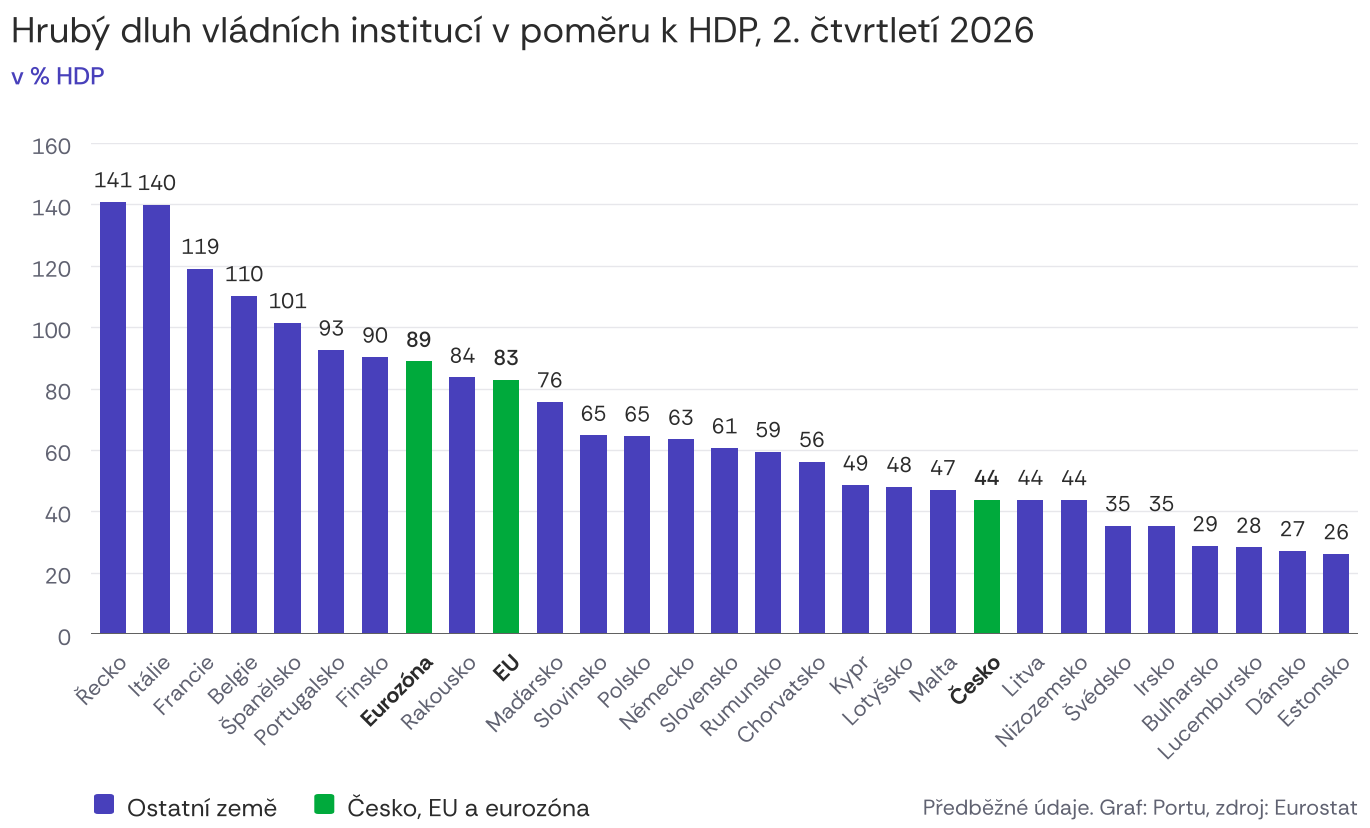

Values plotted in this chart, from the file beside it:
kod, zeme, zeme_sk, dluh_pct_hdp_2026q2
EL, Řecko, Grécko, 140.8
IT, Itálie, Taliansko, 139.9
FR, Francie, Francúzsko, 119.1
BE, Belgie, Belgicko, 110.2
ES, Španělsko, Španielsko, 101.4
PT, Portugalsko, Portugalsko, 92.5
FI, Finsko, Fínsko, 90.2
EA21, Eurozóna, Eurozóna, 88.8
AT, Rakousko, Rakúsko, 83.6
EU27_2020, EU, EÚ, 82.9
HU, Maďarsko, Maďarsko, 75.6
SI, Slovinsko, Slovinsko, 64.7
PL, Polsko, Poľsko, 64.5
DE, Německo, Nemecko, 63.4
SK, Slovensko, Slovensko, 60.6
RO, Rumunsko, Rumunsko, 59.4
HR, Chorvatsko, Chorvátsko, 56.2
CY, Kypr, Cyprus, 48.5
LV, Lotyšsko, Lotyšsko, 48.0
MT, Malta, Malta, 47.0
CZ, Česko, Česko, 43.8
LT, Litva, Litva, 43.8
NL, Nizozemsko, Holandsko, 43.7
SE, Švédsko, Švédsko, 35.3
IE, Irsko, Írsko, 35.3
BG, Bulharsko, Bulharsko, 28.7
LU, Lucembursko, Luxembursko, 28.2
DK, Dánsko, Dánsko, 27.1
EE, Estonsko, Estónsko, 26.1
